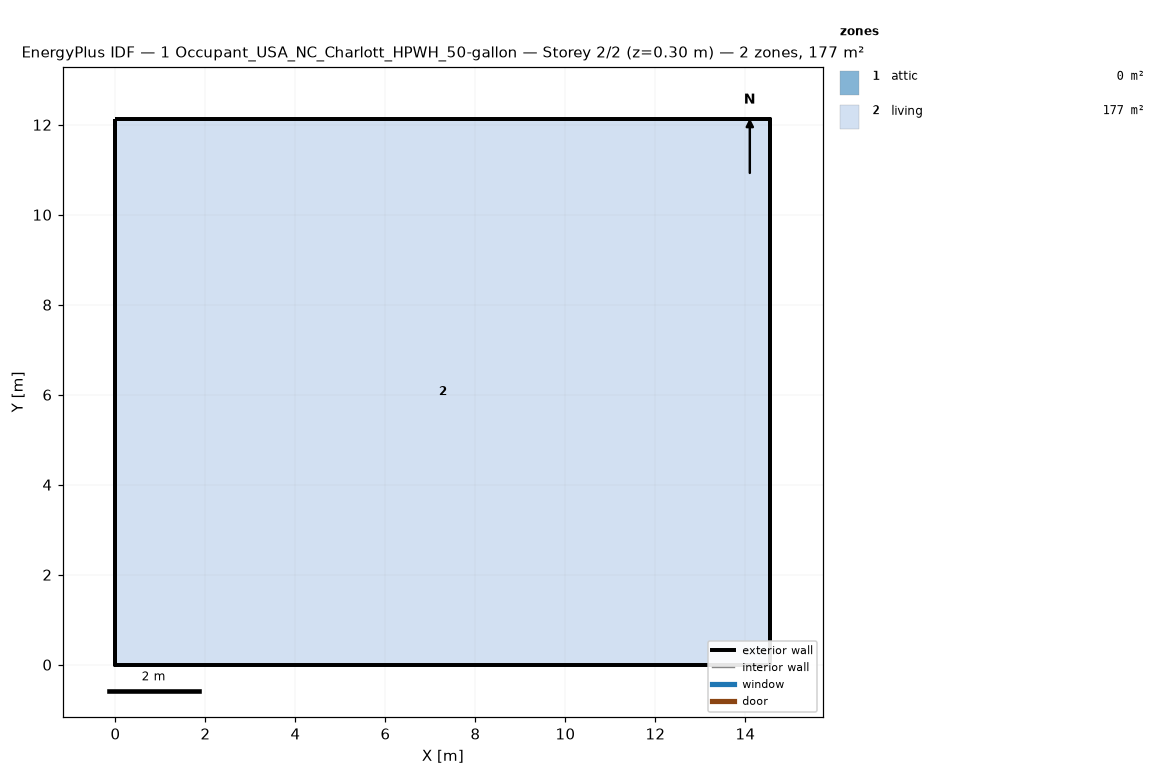
=== STOREY PLAN SPEC (per zone: floor XY polygon, exterior-wall plan segments, windows/doors) ===
zone 1: attic  (0.0 m²)
  exterior wall: (14.55, 0.00) – (14.55, 12.13) – (14.55, 6.06)  [18.2 m]
  exterior wall: (0.00, 12.13) – (0.00, 0.00) – (0.00, 6.06)  [18.2 m]
zone 2: living  (176.5 m²)
  floor: (0.00, 0.00) (0.00, 12.13) (14.55, 12.13) (14.55, 0.00)
  exterior wall: (0.00, 0.00) – (14.55, 0.00)  [14.6 m]
  exterior wall: (14.55, 0.00) – (14.55, 12.13)  [12.1 m]
  exterior wall: (14.55, 12.13) – (0.00, 12.13)  [14.6 m]
  exterior wall: (0.00, 12.13) – (0.00, 0.00)  [12.1 m]

=== DERIVED (storey summary) ===
Building: 1 Occupant_USA_NC_Charlott_HPWH_50-gallon
Storey: 2 of 2  (floor level z = 0.30 m)
Storey gross floor area: 176.5 m²
Zones on this storey: 2
  - attic: floor 0.0 m²; exterior wall 36.4 m (24.5 m²); WWR 0.0%
  - living: floor 176.5 m²; exterior wall 53.4 m (146.4 m²); WWR 0.0%
Zone adjacency: (none detected)